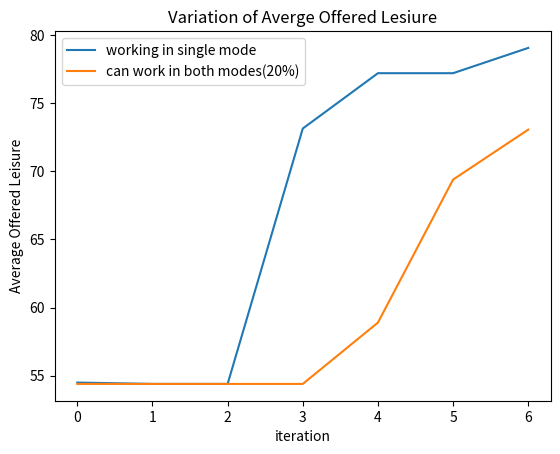

Write the Python code that produced this figure.
import matplotlib.pyplot as plt
leisure_combo = [54.4,54.4, 54.4, 54.4,58.9, 69.39298944, 73.06]
leisure_alone = [54.5, 54.4, 54.4, 73.140168384, 77.2, 77.2, 79.0543]
iteration = [i for i in range(0, 7)]
plt.plot(iteration,leisure_alone, label = "working in single mode")
plt.plot(iteration,leisure_combo, label = "can work in both modes(20%)")
plt.title("Variation of Averge Offered Lesiure")
plt.xlabel("iteration")
plt.ylabel("Average Offered Leisure")
plt.legend()
plt.show()
